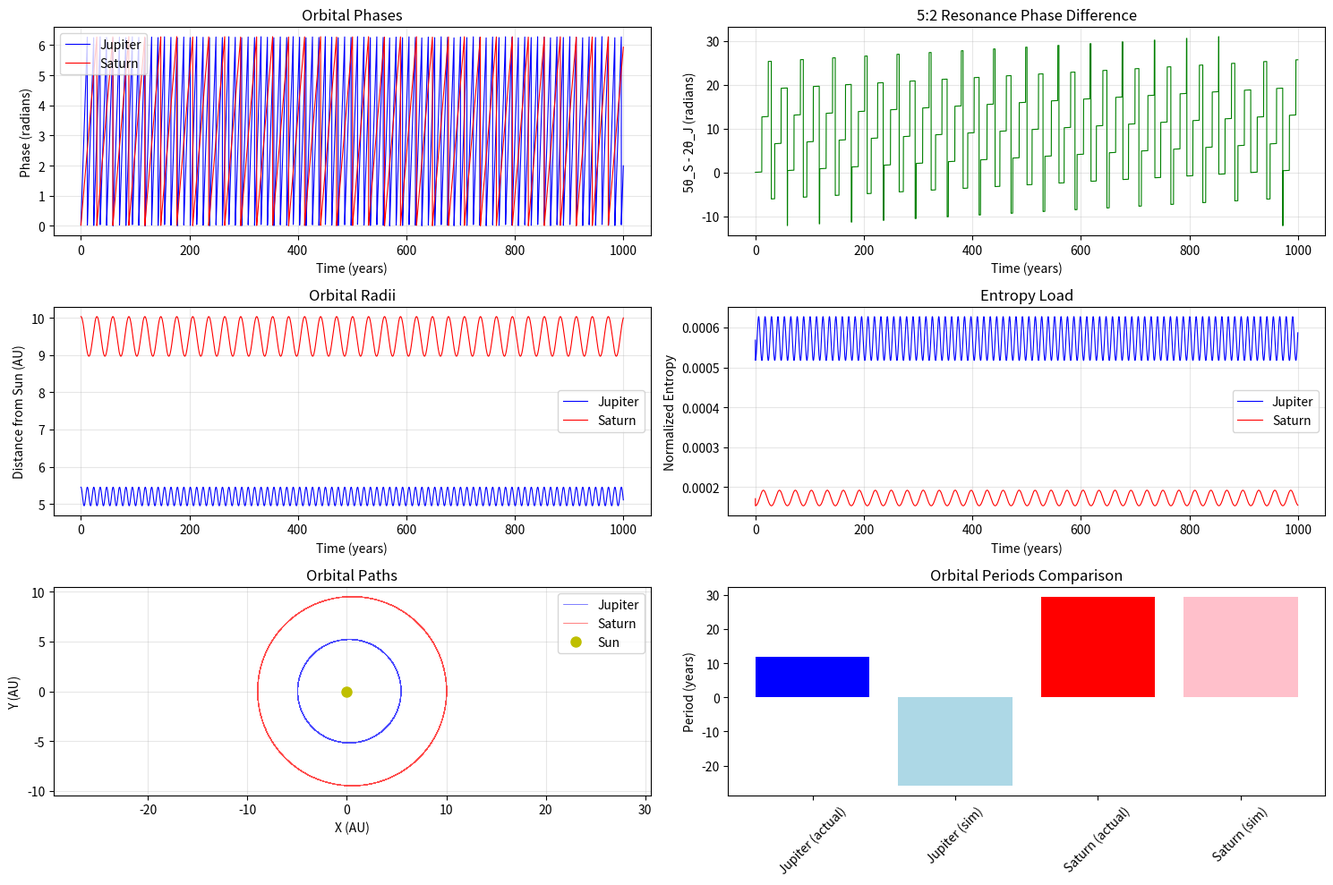

The matplotlib source for this figure:
import numpy as np
import matplotlib.pyplot as plt

# Constants
G = 6.67430e-11  # Gravitational constant (m^3 kg^-1 s^-2)
AU = 1.496e11    # Astronomical Unit (m)
M_Sun = 1.989e30 # Solar mass (kg)
M_J = 1.898e27   # Jupiter mass (kg)
M_S = 5.683e26   # Saturn mass (kg)
a_J = 5.2 * AU   # Jupiter semi-major axis (m)
a_S = 9.5 * AU   # Saturn semi-major axis (m)
P_J = 11.86 * 365.25 * 86400  # Jupiter period (s)
P_S = 29.46 * 365.25 * 86400  # Saturn period (s)
K = 1e6          # Capacity constraint (arbitrary, per paper)
dt = 86400 * 30  # Time step (30 days in s) - larger for stability
t_max = 1000 * 365.25 * 86400  # 1000 years (s) - shorter for testing
n_steps = int(t_max / dt)     # Number of steps

print(f"Running simulation for {t_max / (365.25 * 86400):.0f} years with {n_steps} steps")

# Initial conditions (approximate, from JPL Horizons)
theta_J = 0.0    # Initial phase (radians)
theta_S = 0.0    # Initial phase (radians)
r_J = a_J        # Initial radius (m)
r_S = a_S        # Initial radius (m)
e_J = 0.048      # Eccentricity
e_S = 0.056      # Eccentricity

# Angular velocities (mean motion)
n_J = 2 * np.pi / P_J  # Jupiter mean motion
n_S = 2 * np.pi / P_S  # Saturn mean motion

# Arrays to store data
time = np.zeros(n_steps)
theta_J_arr = np.zeros(n_steps)
theta_S_arr = np.zeros(n_steps)
r_J_arr = np.zeros(n_steps)
r_S_arr = np.zeros(n_steps)
entropy_J = np.zeros(n_steps)
entropy_S = np.zeros(n_steps)

# Quantization delay factors (approximate, per paper eq. 5)
kappa_app_J = 1e-12  # Reduced delay gradient for Jupiter
kappa_app_S = 1.2e-12 # Reduced delay gradient for Saturn
Omega_N_J = n_J  # Newtonian angular frequency
Omega_N_S = n_S  # Newtonian angular frequency

# Simulation loop
for i in range(n_steps):
    time[i] = i * dt
    
    # Calculate separation
    separation = abs(r_S - r_J)
    
    # Newtonian gravitational acceleration (simplified)
    # Sun's gravitational acceleration
    acc_J_sun = -G * M_Sun / r_J**2
    acc_S_sun = -G * M_Sun / r_S**2
    
    # Mutual gravitational acceleration (when close enough to matter)
    if separation > 0 and separation < 10 * AU:  # Only when reasonably close
        acc_J_mut = G * M_S / separation**2 * np.sign(r_S - r_J)
        acc_S_mut = G * M_J / separation**2 * np.sign(r_J - r_S)
    else:
        acc_J_mut = 0
        acc_S_mut = 0
    
    # Total accelerations
    acc_J = acc_J_sun + acc_J_mut
    acc_S = acc_S_sun + acc_S_mut
    
    # Phase updates with Keplerian motion plus delay corrections
    delta_theta_J = n_J * dt + kappa_app_J * abs(acc_J) * dt
    delta_theta_S = n_S * dt + kappa_app_S * abs(acc_S) * dt
    
    # Radius updates (small perturbations around semi-major axis)
    r_J = a_J * (1 + e_J * np.cos(theta_J))
    r_S = a_S * (1 + e_S * np.cos(theta_S))
    
    # Update phases
    theta_J += delta_theta_J
    theta_S += delta_theta_S
    
    # Keep angles in [0, 2π] for cleaner plots
    theta_J = theta_J % (2 * np.pi)
    theta_S = theta_S % (2 * np.pi)
    
    # Entropy load (simplified as function of acceleration magnitude)
    entropy_J[i] = abs(acc_J) * dt / K
    entropy_S[i] = abs(acc_S) * dt / K
    
    # Virtual drag from overflow (simplified)
    if entropy_J[i] > 1.0:
        theta_J -= kappa_app_J * (entropy_J[i] - 1.0) * dt * 0.1
    if entropy_S[i] > 1.0:
        theta_S -= kappa_app_S * (entropy_S[i] - 1.0) * dt * 0.1
    
    # Store values
    theta_J_arr[i] = theta_J
    theta_S_arr[i] = theta_S
    r_J_arr[i] = r_J
    r_S_arr[i] = r_S
    entropy_J[i] = min(entropy_J[i], 2.0)  # Cap entropy
    entropy_S[i] = min(entropy_S[i], 2.0)

# Calculate resonance phase difference
# For 5:2 resonance: 5*n_S ≈ 2*n_J, so we look at 5*theta_S - 2*theta_J
phase_diff = 5 * theta_S_arr - 2 * theta_J_arr

# Plotting
plt.figure(figsize=(15, 10))

plt.subplot(3, 2, 1)
plt.plot(time / (365.25 * 86400), theta_J_arr, 'b-', label='Jupiter', linewidth=0.8)
plt.plot(time / (365.25 * 86400), theta_S_arr, 'r-', label='Saturn', linewidth=0.8)
plt.xlabel('Time (years)')
plt.ylabel('Phase (radians)')
plt.title('Orbital Phases')
plt.legend()
plt.grid(True, alpha=0.3)

plt.subplot(3, 2, 2)
plt.plot(time / (365.25 * 86400), phase_diff, 'g-', linewidth=0.8)
plt.xlabel('Time (years)')
plt.ylabel('5θ_S - 2θ_J (radians)')
plt.title('5:2 Resonance Phase Difference')
plt.grid(True, alpha=0.3)

plt.subplot(3, 2, 3)
plt.plot(time / (365.25 * 86400), r_J_arr / AU, 'b-', label='Jupiter', linewidth=0.8)
plt.plot(time / (365.25 * 86400), r_S_arr / AU, 'r-', label='Saturn', linewidth=0.8)
plt.xlabel('Time (years)')
plt.ylabel('Distance from Sun (AU)')
plt.title('Orbital Radii')
plt.legend()
plt.grid(True, alpha=0.3)

plt.subplot(3, 2, 4)
plt.plot(time / (365.25 * 86400), entropy_J, 'b-', label='Jupiter', linewidth=0.8)
plt.plot(time / (365.25 * 86400), entropy_S, 'r-', label='Saturn', linewidth=0.8)
plt.xlabel('Time (years)')
plt.ylabel('Normalized Entropy')
plt.title('Entropy Load')
plt.legend()
plt.grid(True, alpha=0.3)

plt.subplot(3, 2, 5)
# Orbital plot (x-y coordinates)
x_J = r_J_arr * np.cos(theta_J_arr)
y_J = r_J_arr * np.sin(theta_J_arr)
x_S = r_S_arr * np.cos(theta_S_arr)
y_S = r_S_arr * np.sin(theta_S_arr)

plt.plot(x_J / AU, y_J / AU, 'b-', alpha=0.7, linewidth=0.5, label='Jupiter')
plt.plot(x_S / AU, y_S / AU, 'r-', alpha=0.7, linewidth=0.5, label='Saturn')
plt.plot(0, 0, 'yo', markersize=8, label='Sun')
plt.xlabel('X (AU)')
plt.ylabel('Y (AU)')
plt.title('Orbital Paths')
plt.axis('equal')
plt.legend()
plt.grid(True, alpha=0.3)

plt.subplot(3, 2, 6)
# Frequency analysis - approximate periods
if n_steps > 100:
    # Calculate approximate current periods from phase derivatives
    period_J_apparent = 2 * np.pi / np.mean(np.diff(theta_J_arr[-100:]) / dt) / (365.25 * 86400)
    period_S_apparent = 2 * np.pi / np.mean(np.diff(theta_S_arr[-100:]) / dt) / (365.25 * 86400)
    
    plt.bar(['Jupiter (actual)', 'Jupiter (sim)', 'Saturn (actual)', 'Saturn (sim)'], 
            [P_J/(365.25 * 86400), period_J_apparent, P_S/(365.25 * 86400), period_S_apparent],
            color=['blue', 'lightblue', 'red', 'pink'])
    plt.ylabel('Period (years)')
    plt.title('Orbital Periods Comparison')
    plt.xticks(rotation=45)

plt.tight_layout()
plt.show()

print(f"Simulation completed for {t_max / (365.25 * 86400):.0f} years.")
print(f"Final Jupiter phase: {theta_J_arr[-1]:.3f} rad")
print(f"Final Saturn phase: {theta_S_arr[-1]:.3f} rad")
print(f"Mean entropy - Jupiter: {np.mean(entropy_J):.2e}, Saturn: {np.mean(entropy_S):.2e}")
print(f"Phase difference range: {np.min(phase_diff):.3f} to {np.max(phase_diff):.3f} rad")
